Run: headless pygame with SDL's dummy video driver; simulated clock (each Clock.tick advances the game by its frame time, no real sleeping); random seed 0; keys injected as events and as key.get_pressed() state; no mouse input.
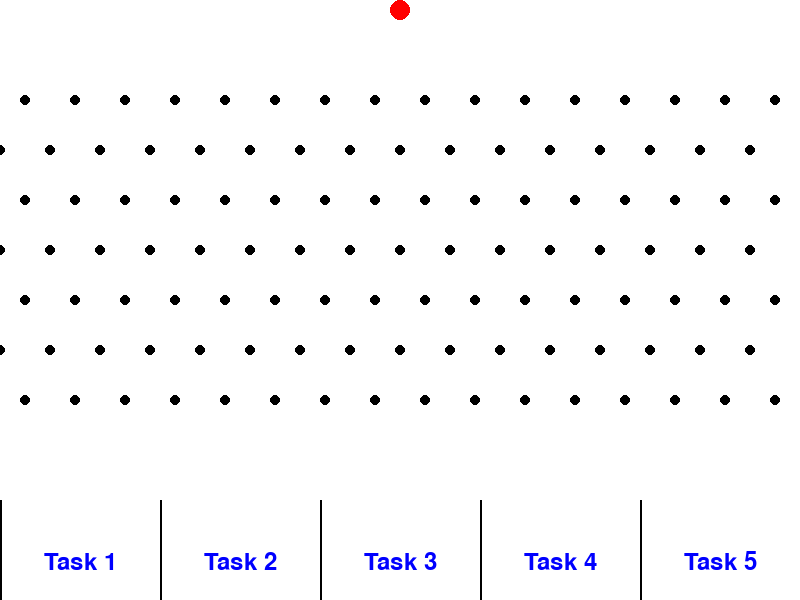
Frame 1 of 4 · flips 1–60 · no input
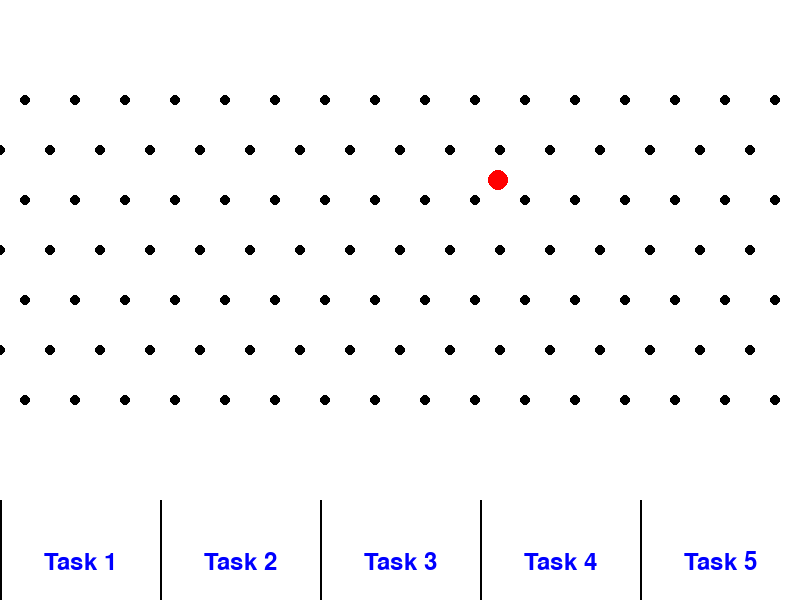
Frame 2 of 4 · flips 61–180 · tapped SPACE, RETURN · held RIGHT (→), D
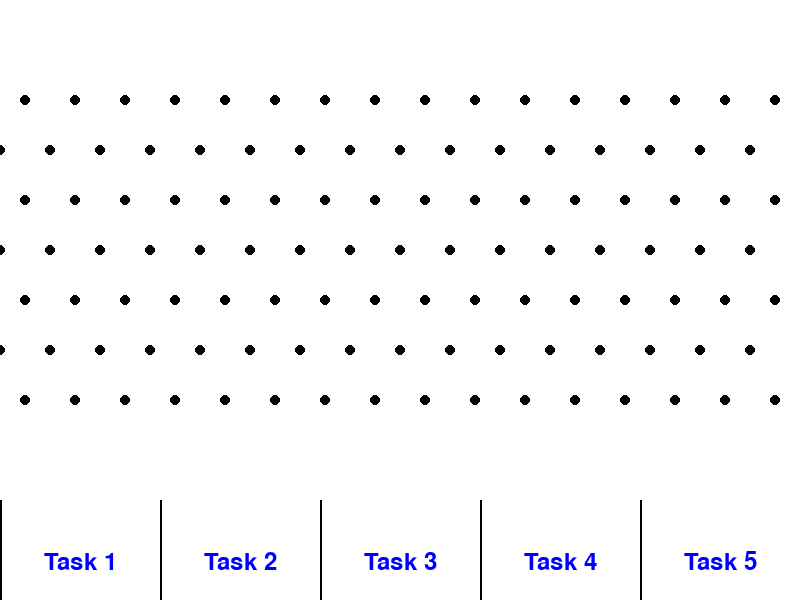
Frame 3 of 4 · flips 181–300 · held DOWN (↓), S
Frame 4 of 4 · flips 301–420 · held LEFT (←), A, UP (↑), W · screen unchanged from frame 3, image omitted

The pygame program that drew these frames:

import random
import pygame
import math

# Initialize Pygame
pygame.init()

# Screen dimensions
WIDTH, HEIGHT = 800, 600
screen = pygame.display.set_mode((WIDTH, HEIGHT))
pygame.display.set_caption('Plinko Task Decider')

# Colors
WHITE = (255, 255, 255)
BLACK = (0, 0, 0)
RED = (255, 0, 0)
BLUE = (0, 0, 255)

# Clock
clock = pygame.time.Clock()

# Pegs settings
PEG_RADIUS = 5
PEG_SPACING = 50

# Ball settings
BALL_RADIUS = 10
BALL_GRAVITY = 1
BALL_FRICTION = 0.99
BALL_BOUNCE = 0.9
BALL_MOVE_SPEED = 5

# Task list
tasks = ["Task 1", "Task 2", "Task 3", "Task 4", "Task 5"]

# Font settings
font = pygame.font.SysFont(None, 36)

# Function to create pegs
def create_pegs():
    """Create a list of pegs."""
    pegs = []
    for y in range(100, HEIGHT - 150, PEG_SPACING):  # Adjust to leave space at bottom for tasks
        offset = PEG_SPACING // 2 if (y // PEG_SPACING) % 2 == 0 else 0
        for x in range(offset, WIDTH, PEG_SPACING):
            pegs.append((x, y))
    return pegs

# Function to draw pegs
def draw_pegs(pegs):
    """Draw pegs on the screen."""
    for peg in pegs:
        pygame.draw.circle(screen, BLACK, peg, PEG_RADIUS)

# Function to draw ball
def draw_ball(x, y):
    """Draw the ball on the screen."""
    pygame.draw.circle(screen, RED, (x, y), BALL_RADIUS)

# Function to draw tasks
def draw_tasks():
    """Draw tasks at the bottom of the screen."""
    segment_width = WIDTH // len(tasks)
    for i, task in enumerate(tasks):
        x = i * segment_width
        text = font.render(task, True, BLUE)
        screen.blit(text, (x + segment_width // 2 - text.get_width() // 2, HEIGHT - 50))
        pygame.draw.line(screen, BLACK, (x, HEIGHT - 100), (x, HEIGHT), 2)
    pygame.draw.line(screen, BLACK, (WIDTH, HEIGHT - 100), (WIDTH, HEIGHT), 2)

# Main function
def main():
    """Main game loop."""
    running = True
    pegs = create_pegs()
    ball_x, ball_y = WIDTH // 2, BALL_RADIUS
    ball_vx, ball_vy = 0, 0
    ball_dropped = False
    control_enabled = True
    resting = False

    while running:
        screen.fill(WHITE)
        draw_pegs(pegs)
        draw_tasks()

        for event in pygame.event.get():
            if event.type == pygame.QUIT:
                running = False
            elif event.type == pygame.KEYDOWN:
                if event.key == pygame.K_SPACE and not ball_dropped and control_enabled:
                    ball_dropped = True
                    ball_vy = BALL_MOVE_SPEED  # Start moving down when dropped
                    control_enabled = False  # Disable control after dropping
                elif event.key == pygame.K_a and control_enabled:
                    ball_vx = -BALL_MOVE_SPEED  # Move left
                elif event.key == pygame.K_d and control_enabled:
                    ball_vx = BALL_MOVE_SPEED  # Move right
                elif event.key == pygame.K_RETURN and resting:
                    resting = False
                    ball_x, ball_y = WIDTH // 2, BALL_RADIUS
                    ball_vx, ball_vy = 0, 0
                    control_enabled = True

        # Ensure ball stays within screen bounds
        ball_x += ball_vx
        if ball_x < BALL_RADIUS:
            ball_x = BALL_RADIUS
        elif ball_x > WIDTH - BALL_RADIUS:
            ball_x = WIDTH - BALL_RADIUS

        if ball_dropped and not resting:
            ball_vy += BALL_GRAVITY  # Apply gravity to vertical velocity
            ball_y += ball_vy

            for peg in pegs:
                peg_x, peg_y = peg
                dx = ball_x - peg_x
                dy = ball_y - peg_y
                distance = math.hypot(dx, dy)
                if distance < PEG_RADIUS + BALL_RADIUS:
                    ball_vx = random.choice([-BALL_MOVE_SPEED, BALL_MOVE_SPEED])
                    ball_vy = -ball_vy * BALL_BOUNCE

                    # Move the ball out of collision
                    overlap = PEG_RADIUS + BALL_RADIUS - distance
                    ball_x += overlap * (dx / distance)
                    ball_y += overlap * (dy / distance)

            ball_vx *= BALL_FRICTION

            if ball_y > HEIGHT - BALL_RADIUS:  # Check if ball hits bottom
                if abs(ball_vy) < 1:  # If ball's vertical velocity is low enough
                    resting = True  # Set ball to resting state
                    ball_y = HEIGHT - BALL_RADIUS  # Position ball at bottom
                    ball_vy = 0  # Reset vertical velocity

        draw_ball(ball_x, ball_y)
        pygame.display.flip()
        clock.tick(60)

    pygame.quit()

if __name__ == "__main__":
    main()
